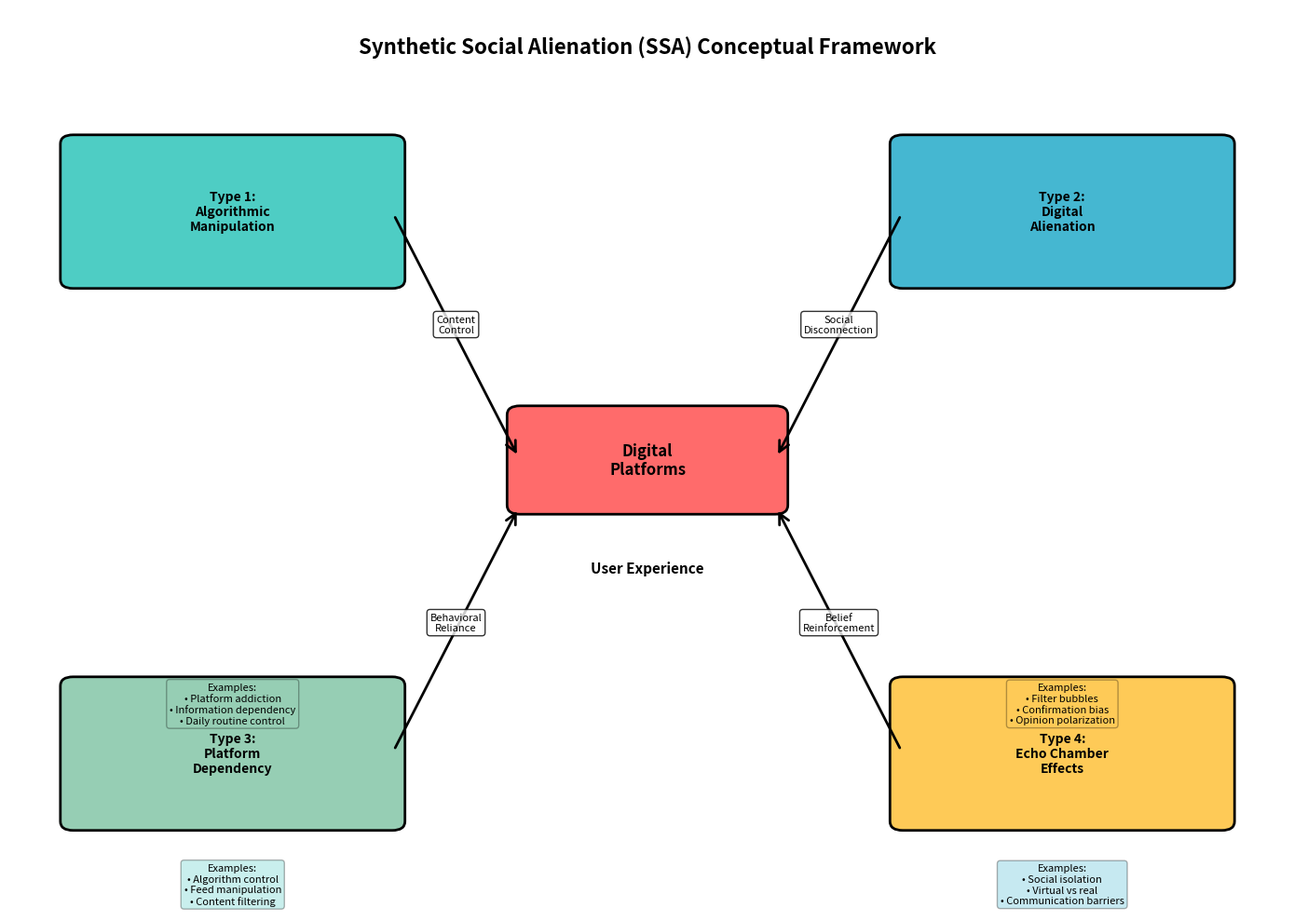

The matplotlib source for this figure:
import matplotlib.pyplot as plt
import matplotlib.patches as patches
from matplotlib.patches import FancyBboxPatch, ConnectionPatch
import numpy as np

def create_ssa_conceptual_diagram():
    """Create SSA conceptual diagram showing the four types and their relationships"""
    
    fig, ax = plt.subplots(1, 1, figsize=(14, 10))
    ax.set_xlim(0, 10)
    ax.set_ylim(0, 10)
    ax.axis('off')
    
    # Title
    ax.text(5, 9.5, 'Synthetic Social Alienation (SSA) Conceptual Framework', 
            fontsize=16, fontweight='bold', ha='center')
    
    # Central concept
    central_box = FancyBboxPatch((4, 4.5), 2, 1, 
                                boxstyle="round,pad=0.1", 
                                facecolor='#ff6b6b', 
                                edgecolor='black', 
                                linewidth=2)
    ax.add_patch(central_box)
    ax.text(5, 5, 'Digital\nPlatforms', fontsize=12, fontweight='bold', 
            ha='center', va='center')
    
    # Type 1: Algorithmic Manipulation
    type1_box = FancyBboxPatch((0.5, 7), 2.5, 1.5, 
                               boxstyle="round,pad=0.1", 
                               facecolor='#4ecdc4', 
                               edgecolor='black', 
                               linewidth=2)
    ax.add_patch(type1_box)
    ax.text(1.75, 7.75, 'Type 1:\nAlgorithmic\nManipulation', 
            fontsize=10, fontweight='bold', ha='center', va='center')
    
    # Type 2: Digital Alienation
    type2_box = FancyBboxPatch((7, 7), 2.5, 1.5, 
                               boxstyle="round,pad=0.1", 
                               facecolor='#45b7d1', 
                               edgecolor='black', 
                               linewidth=2)
    ax.add_patch(type2_box)
    ax.text(8.25, 7.75, 'Type 2:\nDigital\nAlienation', 
            fontsize=10, fontweight='bold', ha='center', va='center')
    
    # Type 3: Platform Dependency
    type3_box = FancyBboxPatch((0.5, 1), 2.5, 1.5, 
                               boxstyle="round,pad=0.1", 
                               facecolor='#96ceb4', 
                               edgecolor='black', 
                               linewidth=2)
    ax.add_patch(type3_box)
    ax.text(1.75, 1.75, 'Type 3:\nPlatform\nDependency', 
            fontsize=10, fontweight='bold', ha='center', va='center')
    
    # Type 4: Echo Chamber Effects
    type4_box = FancyBboxPatch((7, 1), 2.5, 1.5, 
                               boxstyle="round,pad=0.1", 
                               facecolor='#feca57', 
                               edgecolor='black', 
                               linewidth=2)
    ax.add_patch(type4_box)
    ax.text(8.25, 1.75, 'Type 4:\nEcho Chamber\nEffects', 
            fontsize=10, fontweight='bold', ha='center', va='center')
    
    # Connection arrows
    # Type 1 to central
    arrow1 = ConnectionPatch((3, 7.75), (4, 5), "data", "data",
                            arrowstyle="->", shrinkA=5, shrinkB=5,
                            mutation_scale=20, fc="black", linewidth=2)
    ax.add_patch(arrow1)
    ax.text(3.5, 6.5, 'Content\nControl', fontsize=8, ha='center', va='center',
            bbox=dict(boxstyle="round,pad=0.3", facecolor='white', alpha=0.8))
    
    # Type 2 to central
    arrow2 = ConnectionPatch((7, 7.75), (6, 5), "data", "data",
                            arrowstyle="->", shrinkA=5, shrinkB=5,
                            mutation_scale=20, fc="black", linewidth=2)
    ax.add_patch(arrow2)
    ax.text(6.5, 6.5, 'Social\nDisconnection', fontsize=8, ha='center', va='center',
            bbox=dict(boxstyle="round,pad=0.3", facecolor='white', alpha=0.8))
    
    # Type 3 to central
    arrow3 = ConnectionPatch((3, 1.75), (4, 4.5), "data", "data",
                            arrowstyle="->", shrinkA=5, shrinkB=5,
                            mutation_scale=20, fc="black", linewidth=2)
    ax.add_patch(arrow3)
    ax.text(3.5, 3.2, 'Behavioral\nReliance', fontsize=8, ha='center', va='center',
            bbox=dict(boxstyle="round,pad=0.3", facecolor='white', alpha=0.8))
    
    # Type 4 to central
    arrow4 = ConnectionPatch((7, 1.75), (6, 4.5), "data", "data",
                            arrowstyle="->", shrinkA=5, shrinkB=5,
                            mutation_scale=20, fc="black", linewidth=2)
    ax.add_patch(arrow4)
    ax.text(6.5, 3.2, 'Belief\nReinforcement', fontsize=8, ha='center', va='center',
            bbox=dict(boxstyle="round,pad=0.3", facecolor='white', alpha=0.8))
    
    # User experience indicators
    ax.text(5, 3.8, 'User Experience', fontsize=11, fontweight='bold', 
            ha='center', va='center')
    
    # Examples for each type
    examples_y = 0.3
    ax.text(1.75, examples_y, 'Examples:\n• Algorithm control\n• Feed manipulation\n• Content filtering', 
            fontsize=8, ha='center', va='center',
            bbox=dict(boxstyle="round,pad=0.3", facecolor='#4ecdc4', alpha=0.3))
    
    ax.text(8.25, examples_y, 'Examples:\n• Social isolation\n• Virtual vs real\n• Communication barriers', 
            fontsize=8, ha='center', va='center',
            bbox=dict(boxstyle="round,pad=0.3", facecolor='#45b7d1', alpha=0.3))
    
    ax.text(1.75, examples_y + 2, 'Examples:\n• Platform addiction\n• Information dependency\n• Daily routine control', 
            fontsize=8, ha='center', va='center',
            bbox=dict(boxstyle="round,pad=0.3", facecolor='#96ceb4', alpha=0.3))
    
    ax.text(8.25, examples_y + 2, 'Examples:\n• Filter bubbles\n• Confirmation bias\n• Opinion polarization', 
            fontsize=8, ha='center', va='center',
            bbox=dict(boxstyle="round,pad=0.3", facecolor='#feca57', alpha=0.3))
    
    plt.tight_layout()
    plt.savefig('ssa_conceptual_diagram.png', dpi=300, bbox_inches='tight')
    plt.close()
    print("✅ SSA conceptual diagram saved as 'ssa_conceptual_diagram.png'")

if __name__ == "__main__":
    create_ssa_conceptual_diagram() 
